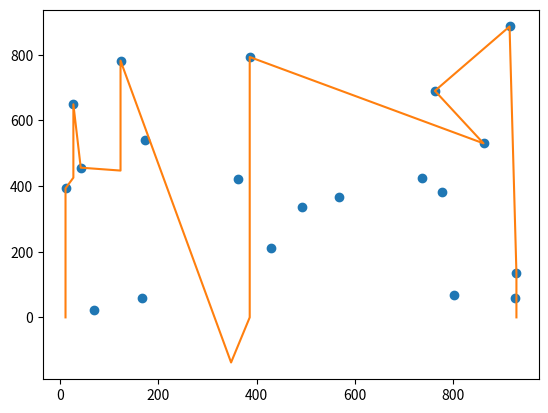

This figure's Python source:
from numpy import *
from matplotlib.pyplot import *


x2=[0.000000,1.330000,1.740000,2.270000,2.310000,2.420000,2.540000,2.670000,2.830000,3.030000,3.190000,3.270000,3.450000,3.560000,3.680000,3.800000,3.810000,3.860000,3.940000,4.070000,4.110000,4.190000,4.290000,4.350000,4.570000,4.730000,4.930000,5.420000,5.690000,6.150000,7.630000,10.140000,11.200000];
y2=[12.060000,12.070000,12.060000,11.580000,11.400000,11.130000,10.860000,10.480000,9.950000,9.150000,8.500000,8.070000,7.390000,6.860000,6.180000,5.530000,5.370000,5.100000,4.780000,3.890000,3.630000,3.130000,2.480000,2.160000,1.290000,1.100000,0.960000,0.780000,0.720000,0.640000,0.500000,0.400000,0.360000];

# x2=[11.20,10.46,9.39,7.93,4.84,4.19,3.9,3.81,3.75,3.68,3.62,3.54,3.49,3.44,3.37,3.34,3.3,3.24,3.19,3.09,3.04,2.99,2.94,2.86,2.77,2.72,2.66,2.58,2.47,2.37,2.23,1.91,1.61,1.5,1.4,1.3,1.2,0.5,0]
# y2=[0.21,0.22,0.24,0.28,0.5,0.69,0.95,1.22,1.55,2.12,2.7,3.4,3.83,4.27,4.80,5.0,5.33,5.85,6.27,6.97,7.34,7.68,7.98,8.49,9.05,9.32,9.63,10.00,10.5,10.88,11.36,11.96,12.07,12.07,12.07,12.07,12.07,12.07,12.07]

x3=[1.53,1.78,1.97,2.14,2.24,2.31,2.36,2.45,2.55,2.63,2.7,2.77,2.81,2.87,2.91,2.98,3,3.06,3.11,3.17,3.22,3.30,3.40,3.43,3.51,3.61,3.59,3.64,3.69,3.74,3.78,3.85,3.94,4.1,4.88,5.86,6.3]
y3=[12.02,12.01,11.83,11.54,11.29,11.05,10.88,10.54,10.13,9.78,9.38,9.04,8.86,8.57,8.19,7.81,7.67,7.27,6.98,6.55,6.14,5.64,4.99,4.57,4.11,3.83,3.46,2.94,2.6,2.08,1.7,1.22,0.99,0.8,0.54,0.41,0.38]



x4=[1.74,1.88,2.0,2.14,2.23,2.28,2.37,2.44,2.51,2.58,2.61,2.65,2.68,2.74,2.78,2.82,2.86,2.88,2.91,2.95,2.98,3.03,3.08,3.12,3.36,4.17,4.45,4.83,5.61]
y4=[12.04,11.90,11.63,11.13,10.69,10.38,9.79,9.29,8.71,8.13,7.87,7.52,7.18,6.55,6.17,5.69,5.27,5.00,4.68,4.17,3.78,3.25,2.52,2.09,0.58,0.31,0.28,0.25,0.2]

# for i in range(0,len(x4)):
# 	print x4[i],'&',y4[i],'\\\\'
# 	print'\hline'
# x2.reverse()
# y2.reverse()

# xs2=[]
# ys2=[]
# xs2.append(x2[0])
# xs2.append(x2[1])
# ys2.append(y2[0])
# ys2.append(y2[1])
# for i in range(0,len(x2)-5,2):
# 	tempX=x2[i:i+5]
# 	tempY=y2[i:i+5]
# 	coefficients = polyfit(tempX, tempY, 2)
# 	polynomial = poly1d(coefficients)
# 	txs2= arange(x2[i+1],x2[i+3],0.1)
# 	tys2=polynomial(txs2)
# 	#print polynomial
# 	for j in range(0,len(txs2)):
# 		xs2.append(txs2[j])
# 		ys2.append(tys2[j])
	

#print xs2

# coefficients = polyfit(x2, y2, 9)
# polynomial = poly1d(coefficients)
# xs2 = arange(0, 8.37, 0.1)
# ys2 = polynomial(xs2)

# for i in range(0,len(x2)-1):
# 	y3.append((y2[i+1]-y2[i])/(x2[i+1]-x2[i]))
# for i in range(0,len(x2)-1):
# 	x3.append(x2[i])


# title('Vds vs Id curve for different values of Vgs')
# #plot(x1,y1,'.')
#plot(x2, y2,'o')
# #plot(x3,y3,'*')
# #plot(xs1,ys1,'b')
#plot(xs2, ys2,'g')
# #plot(xs3,ys3,'r')
# ylabel('Vout')
# xlabel('Vin')
#show()


x5=[11,11,27,27,42,123,123,348,386,386,862,763,915,929,929]
y5=[0,393,425,649,456,447,782,-137,0,793,530,690,886,135,0]

sx=[777.000000,915.000000,386.000000,492.000000,27.000000,362.000000,763.000000,926.000000,172.000000,736.000000,429.000000,567.000000,123.000000,862.000000,802.000000,929.000000,69.000000,167.000000,11.000000,42.000000]
sy=[383.000000,886.000000,793.000000,335.000000,649.000000,421.000000,690.000000,59.000000,540.000000,426.000000,211.000000,368.000000,782.000000,530.000000,67.000000,135.000000,22.000000,58.000000,393.000000,456.000000]

cx=[11.000000,11.000000,27.000000,27.000000,42.000000,123.000000,123.000000,348.065012,386.000000,386.000000,862.000000,763.000000,915.000000,929.000000,929.000000]
cy=[0.000000,393.000000,425.516129,649.000000,456.000000,447.140625,782.000000,-137.334917,0.000000,793.000000,530.000000,690.000000,886.000000,135.000000,0.000000]

plot(sx,sy,'o')
plot(cx,cy)
show()